Labelled photos from "imgs", an image-classification folder in gjlahman/Convolutional_Neural_Net. The possible labels are: hot dog, not hot dog.

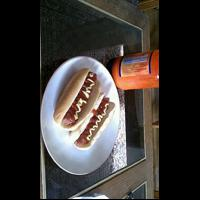
Label: hot dog

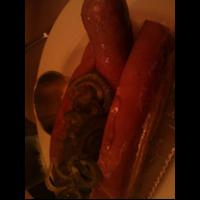
Label: hot dog

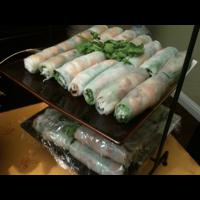
Label: not hot dog

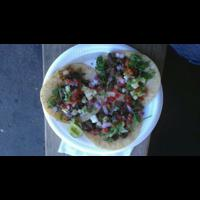
Label: not hot dog

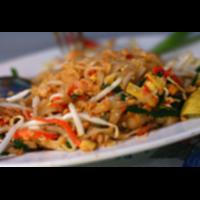
Label: not hot dog

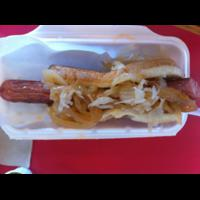
Label: hot dog
